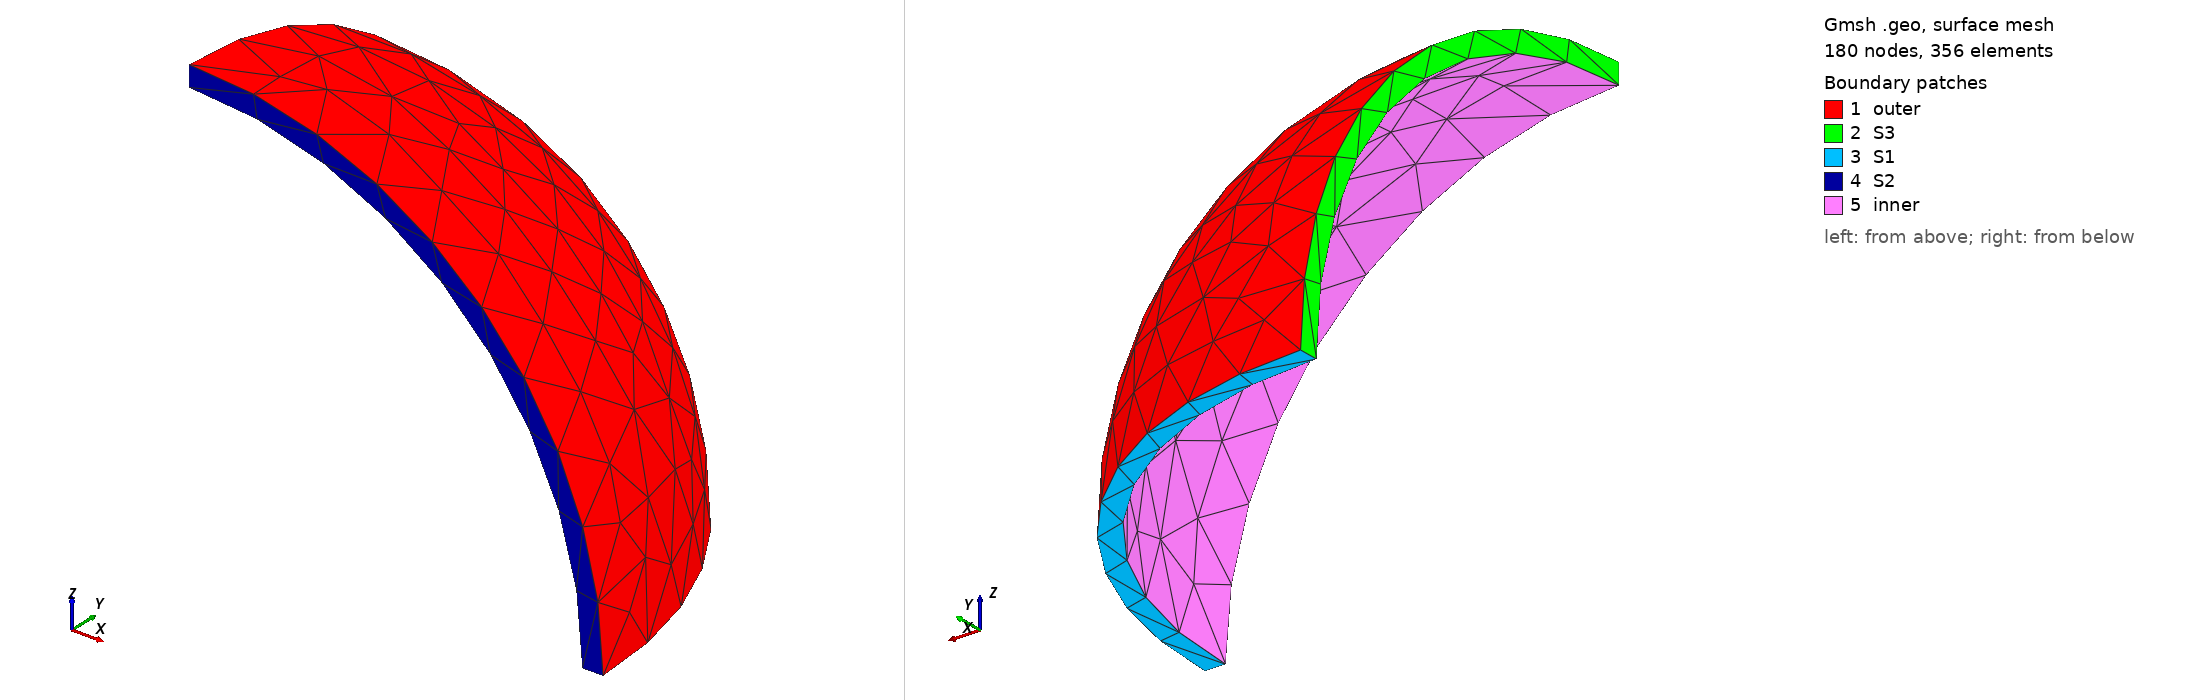

Gmsh geometry script, surface-meshed: 180 nodes, 356 surface elements. Boundary patches (legend numbers): 1 outer, 2 S3, 3 S1, 4 S2, 5 inner. Left view from above one corner, right view from below the opposite corner. Legend entries are the model's physical surfaces. The drawing asked Gmsh for element sizes between 1% and 20% of the model's largest extent; the script's own settings can give other sizes.

=== Structure_FEniCS.geo (drawn) ===
// Gmsh project created on Wed May 27 17:50:35 2020
SetFactory("OpenCASCADE");
//+
Sphere(1) = {0, 0, 0, 0.19, -Pi/2, Pi/2, 2*Pi};
//+
Sphere(2) = {0, 0, 0, 0.2, -Pi/2, Pi/2, 2*Pi};
//+
BooleanDifference{ Volume{2}; Delete; }{ Volume{1}; Delete; }

//+
Box(3) = {-0.5, 0, -0.5, 1, -0.5, 1};
//+
BooleanDifference{ Volume{2}; Delete; }{ Volume{3}; Delete; }
//+
Box(3) = {-0.5, 0., 0, 1, 0.5, -0.5};
//+
BooleanDifference{ Volume{2}; Delete; }{ Volume{3}; Delete; }
//+
Box(3) = {0, 0., 0, -0.5, 0.5, 0.5};
//+
BooleanDifference{ Volume{2}; Delete; }{ Volume{3}; Delete; }
//+
Physical Surface("inner", 1) = {5};
//+
Physical Surface("outer", 2) = {1};
//+
Physical Surface("S1", 3) = {3};
//+
Physical Surface("S2", 4) = {4};
//+
Physical Surface("S3", 5) = {2};
//+
//Transfinite Curve {5, 6, 8} = 10 Using Progression 1;
//+
//Transfinite Curve {9, 2, 7, 1, 10, 3} = 20 Using Progression 1;
//+
//Transfinite Surface {4} = {3, 6, 4, 2};
//+
//Transfinite Surface {2} = {5, 1, 2, 4};
//+
//Transfinite Surface {3} = {5, 1, 3, 6};
//+
Physical Volume("volume", 6) = {2};
